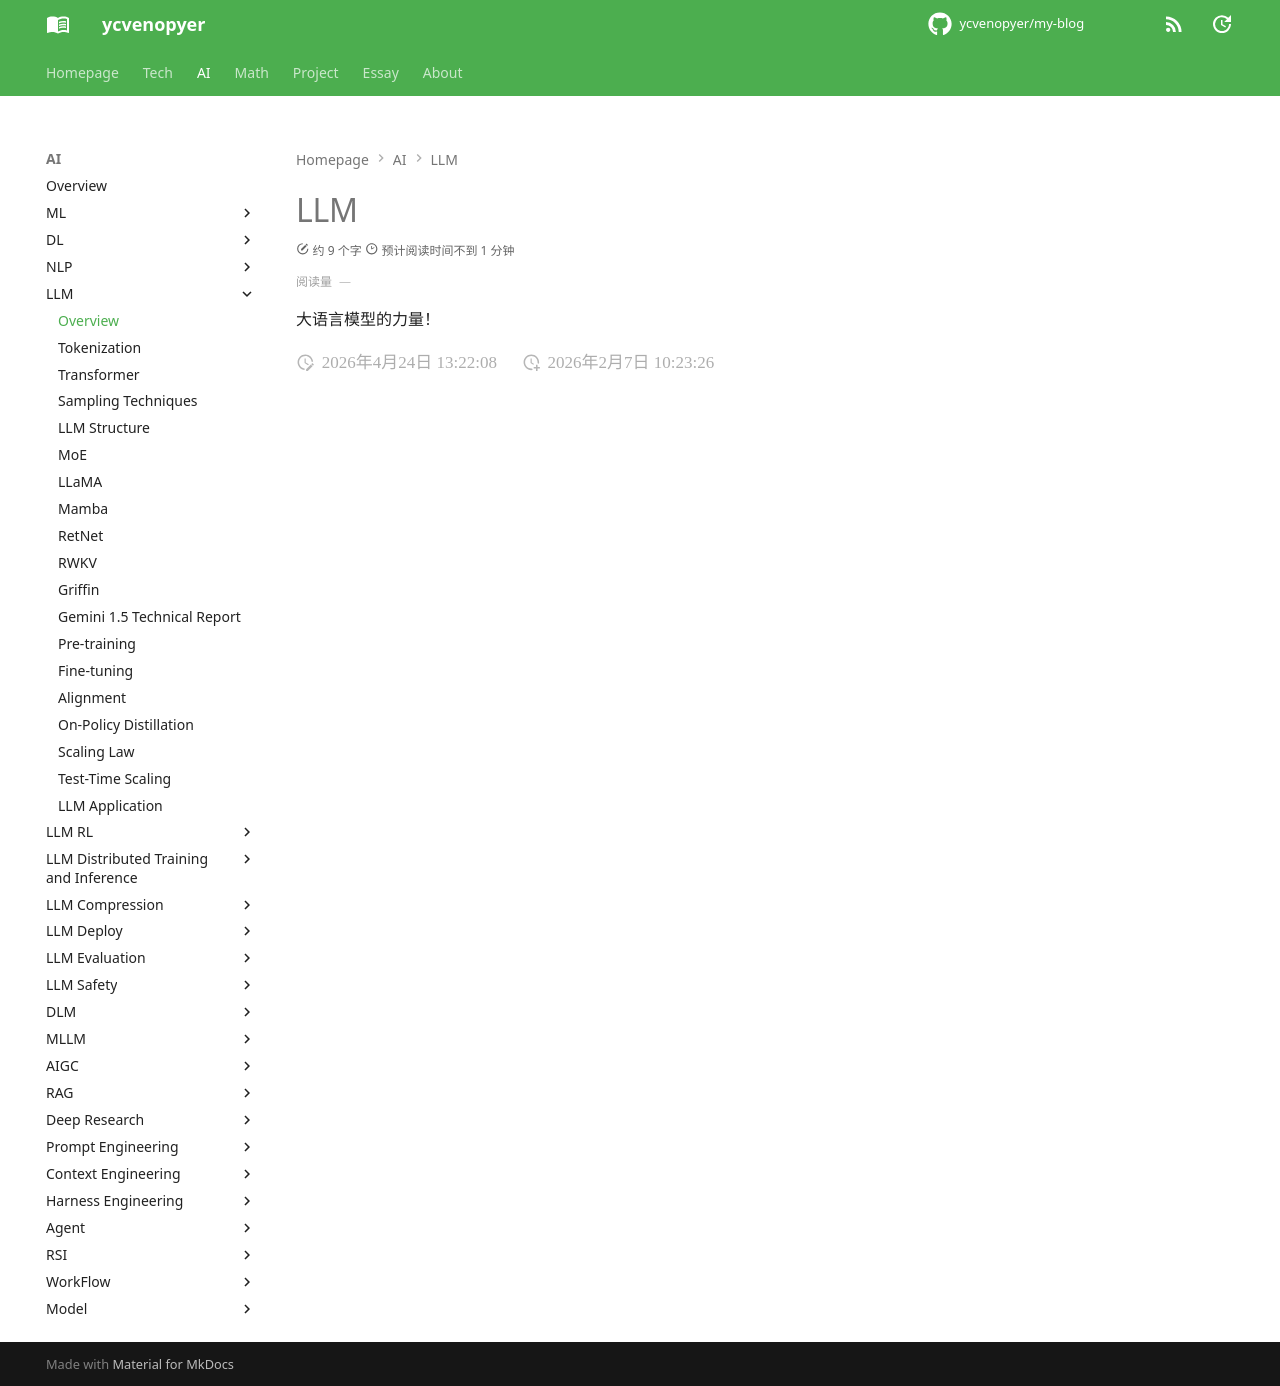

repository: ycvenopyer/my-blog · page: ai-note/llm/index.html · generator: mkdocs

# LLM

大语言模型的力量！
